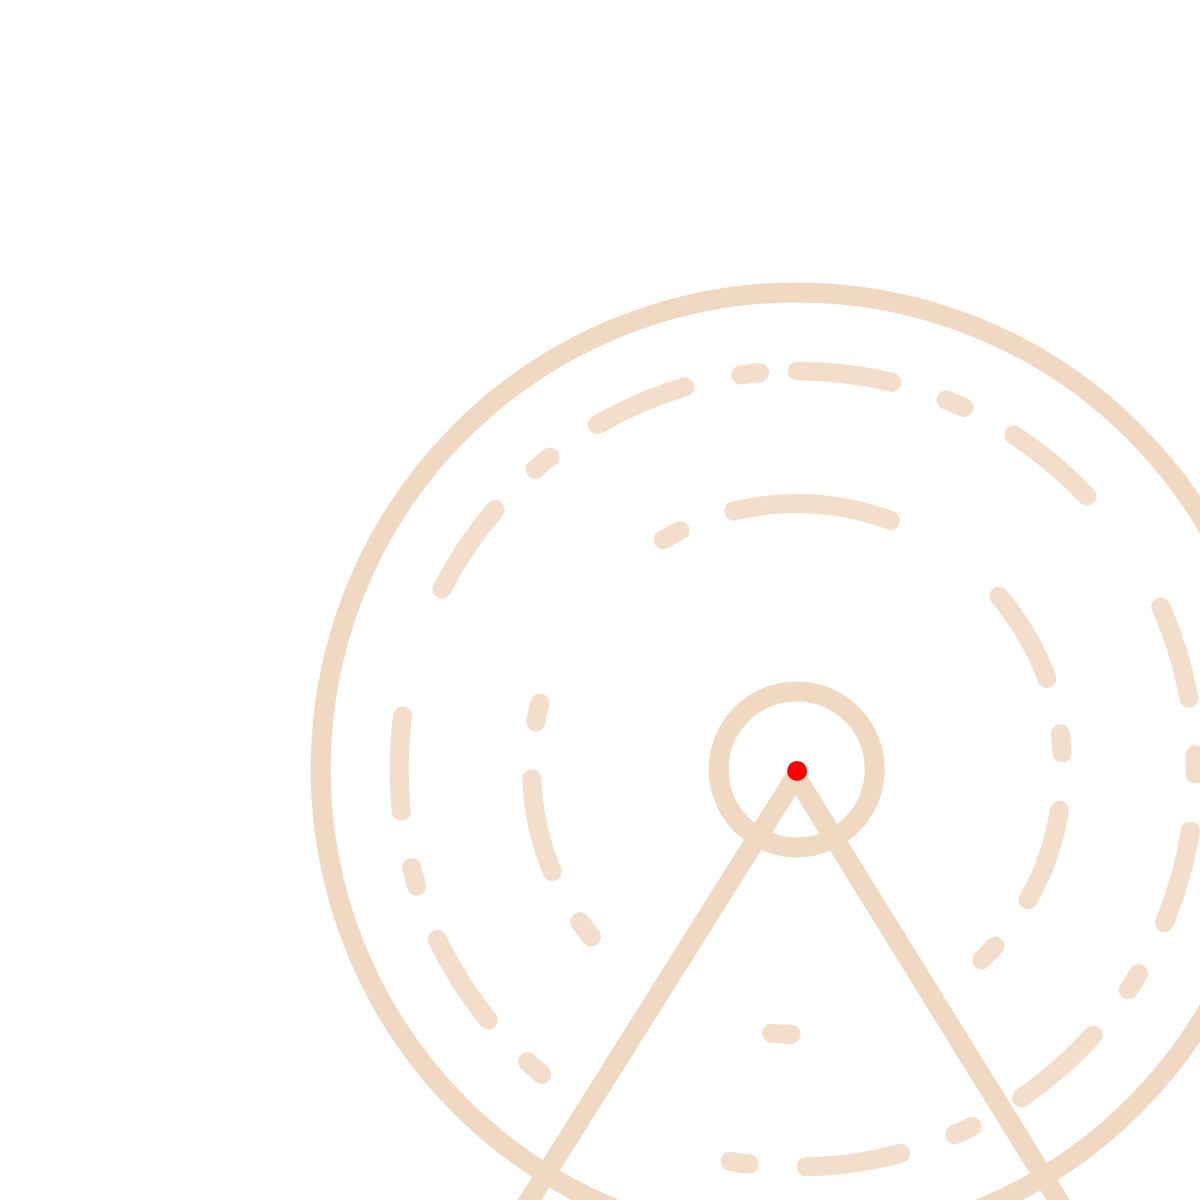
t = 0.00 s
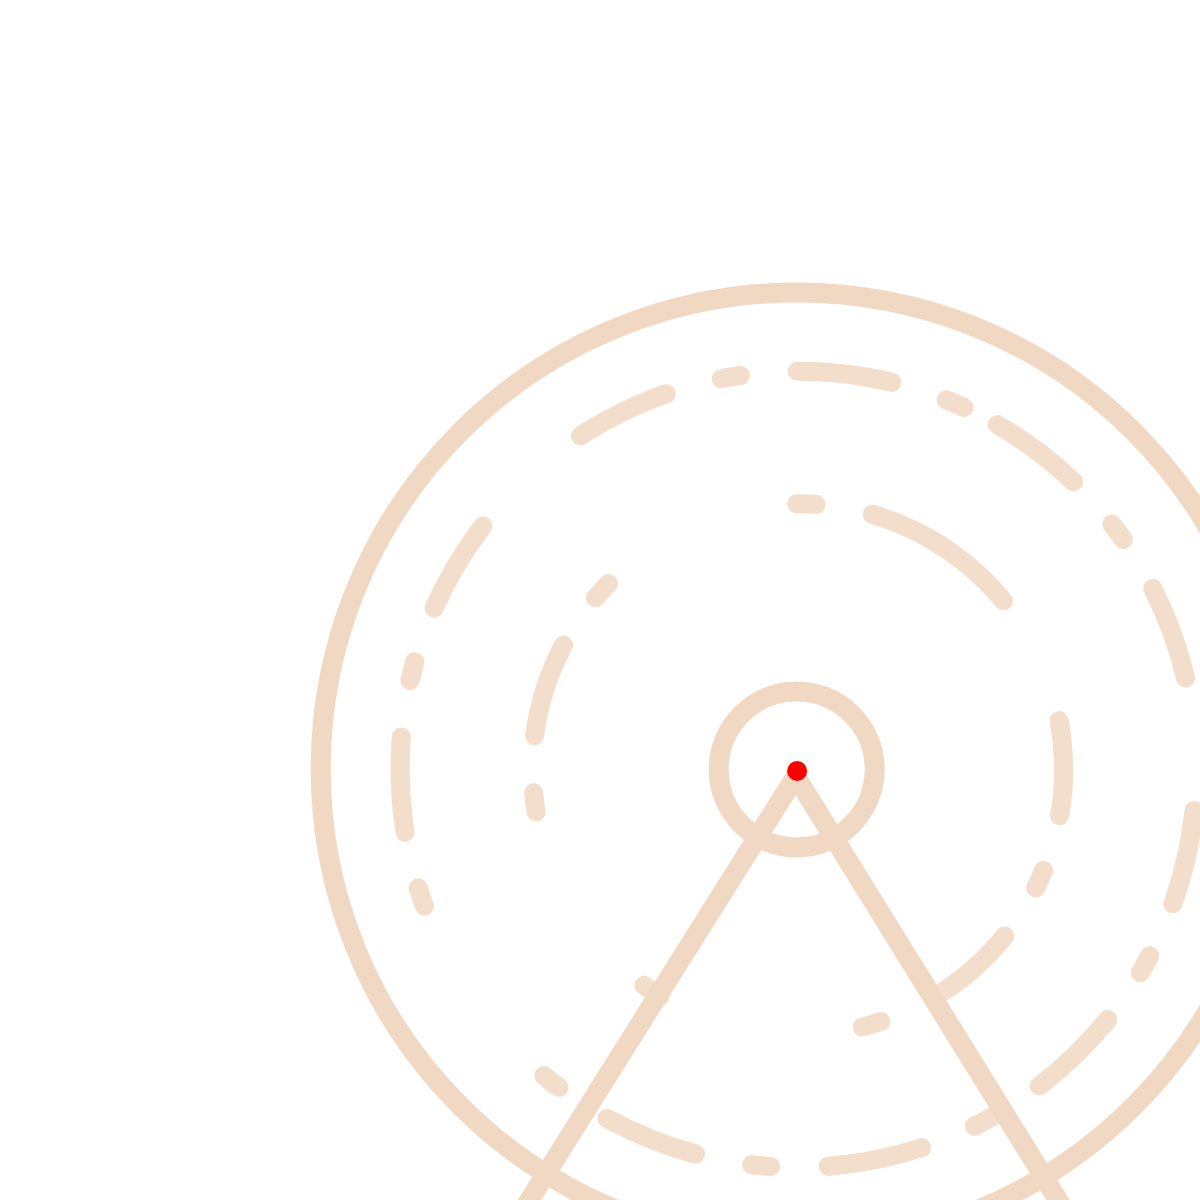
t = 1.67 s
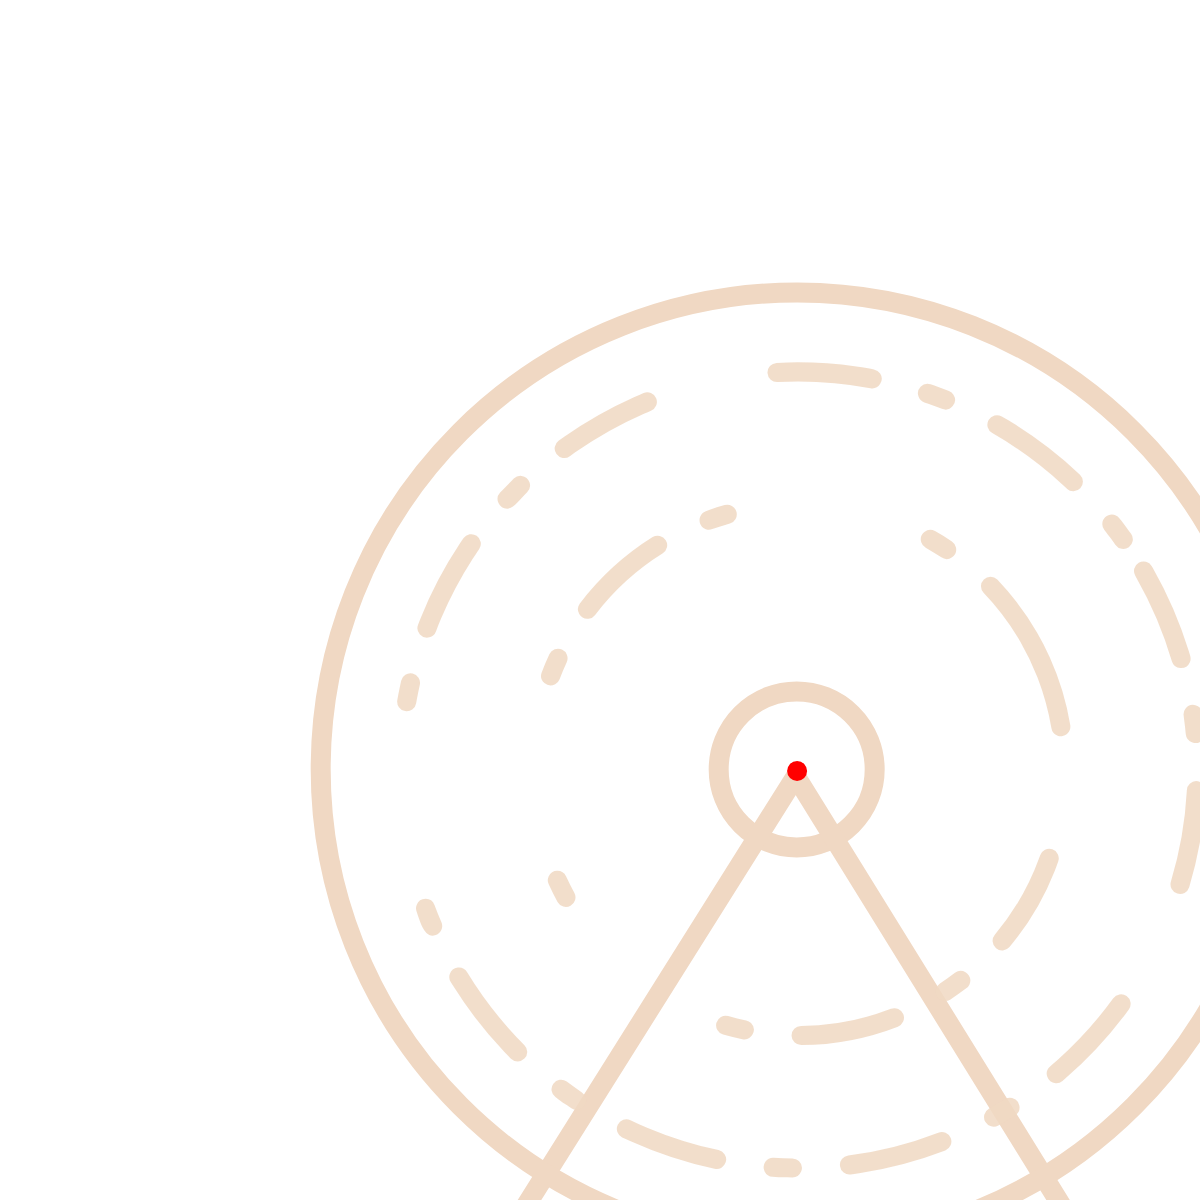
t = 3.33 s
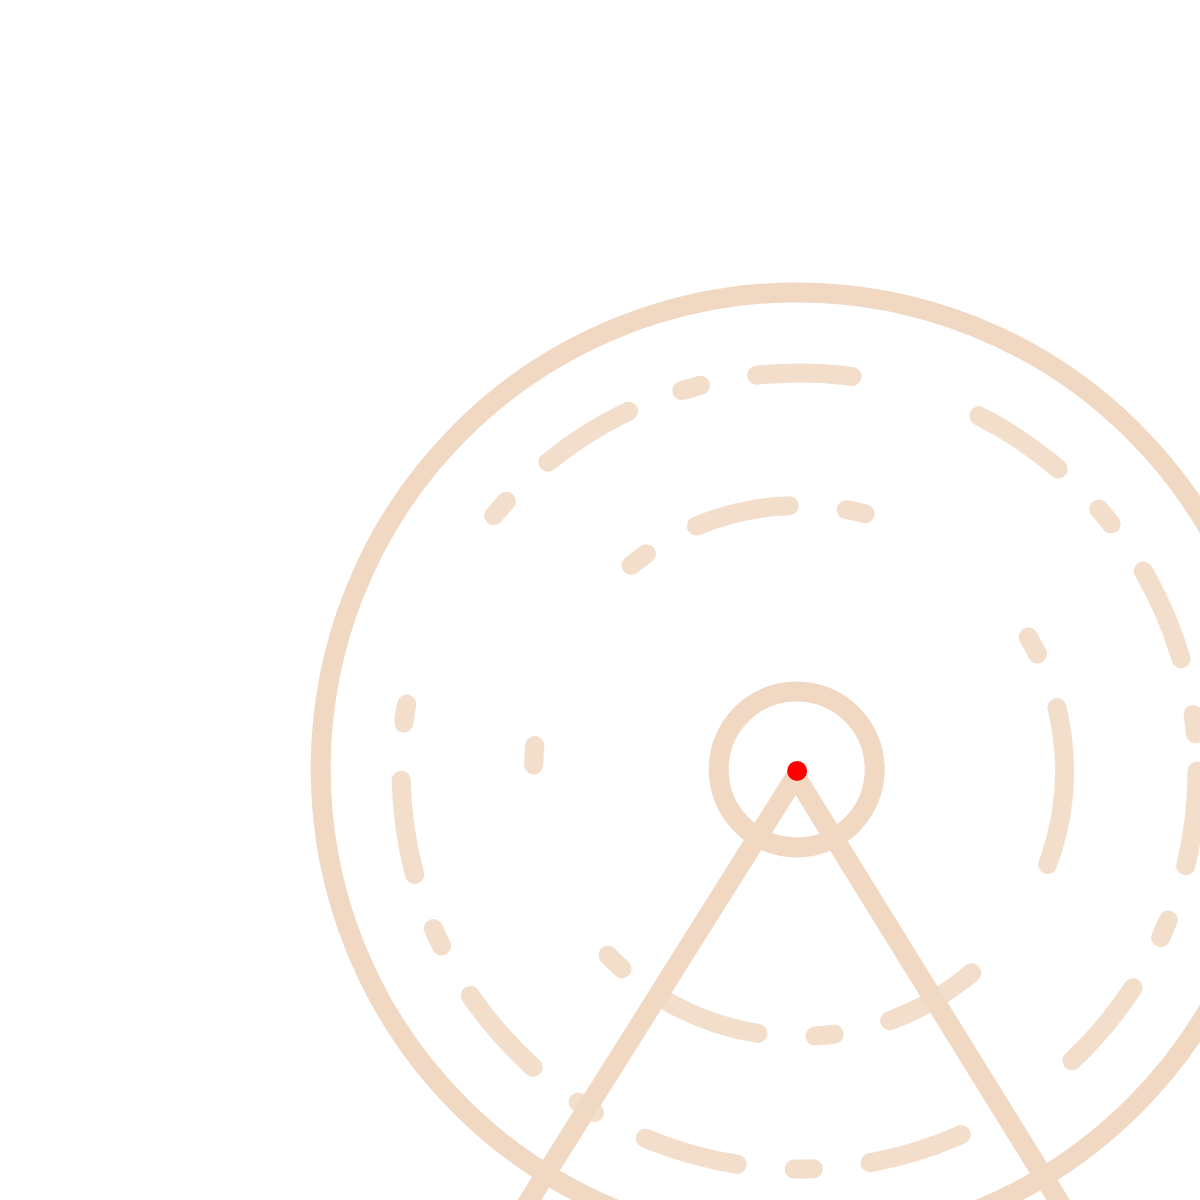
t = 5.00 s
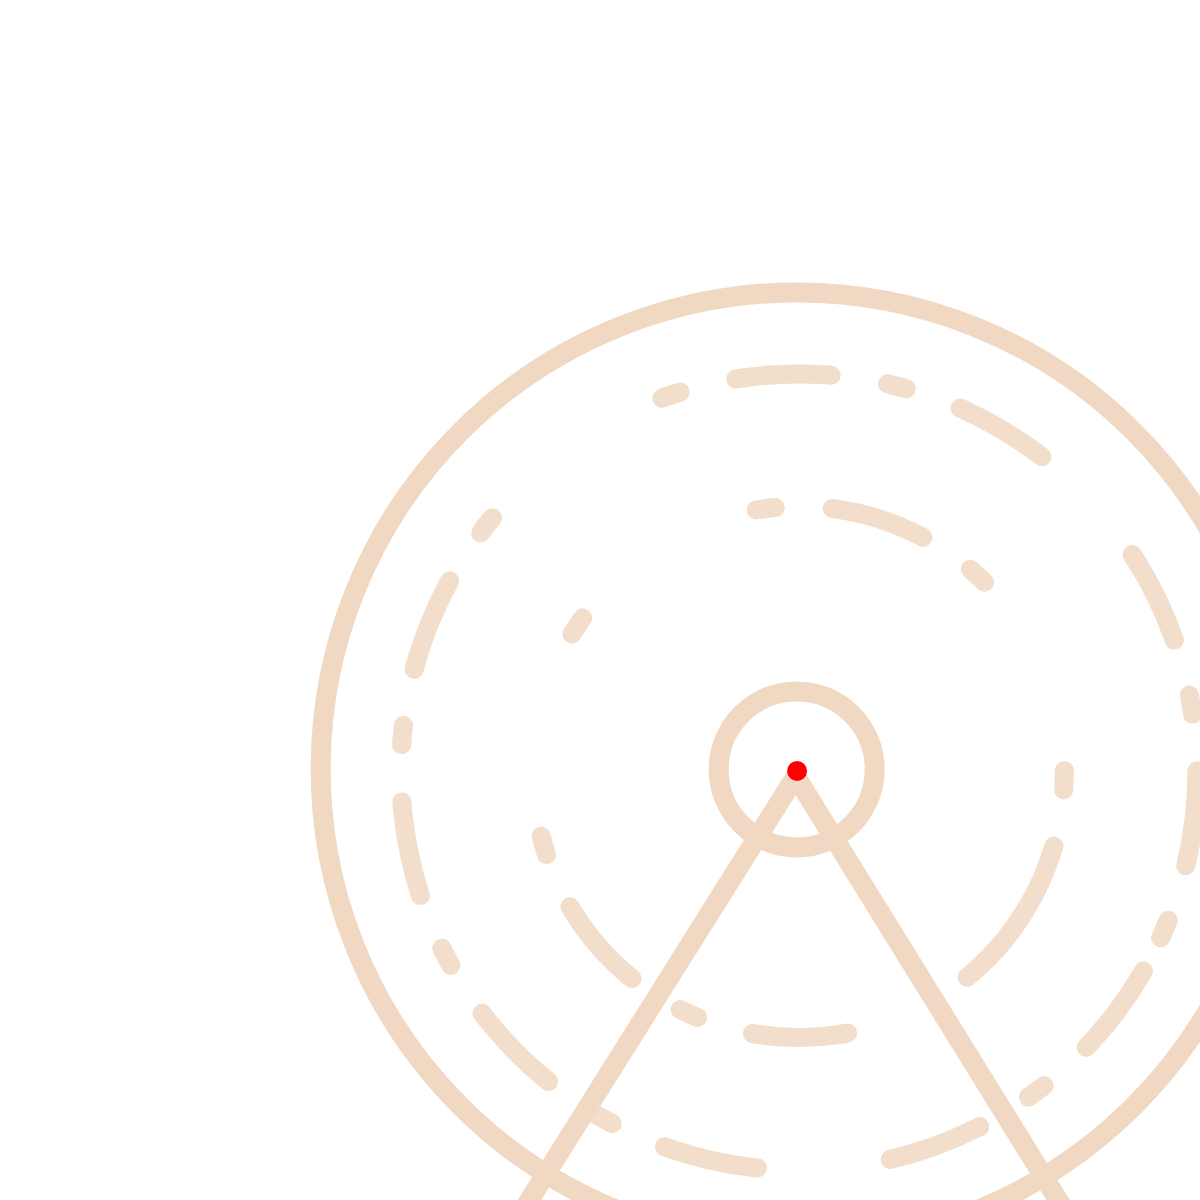
t = 6.67 s
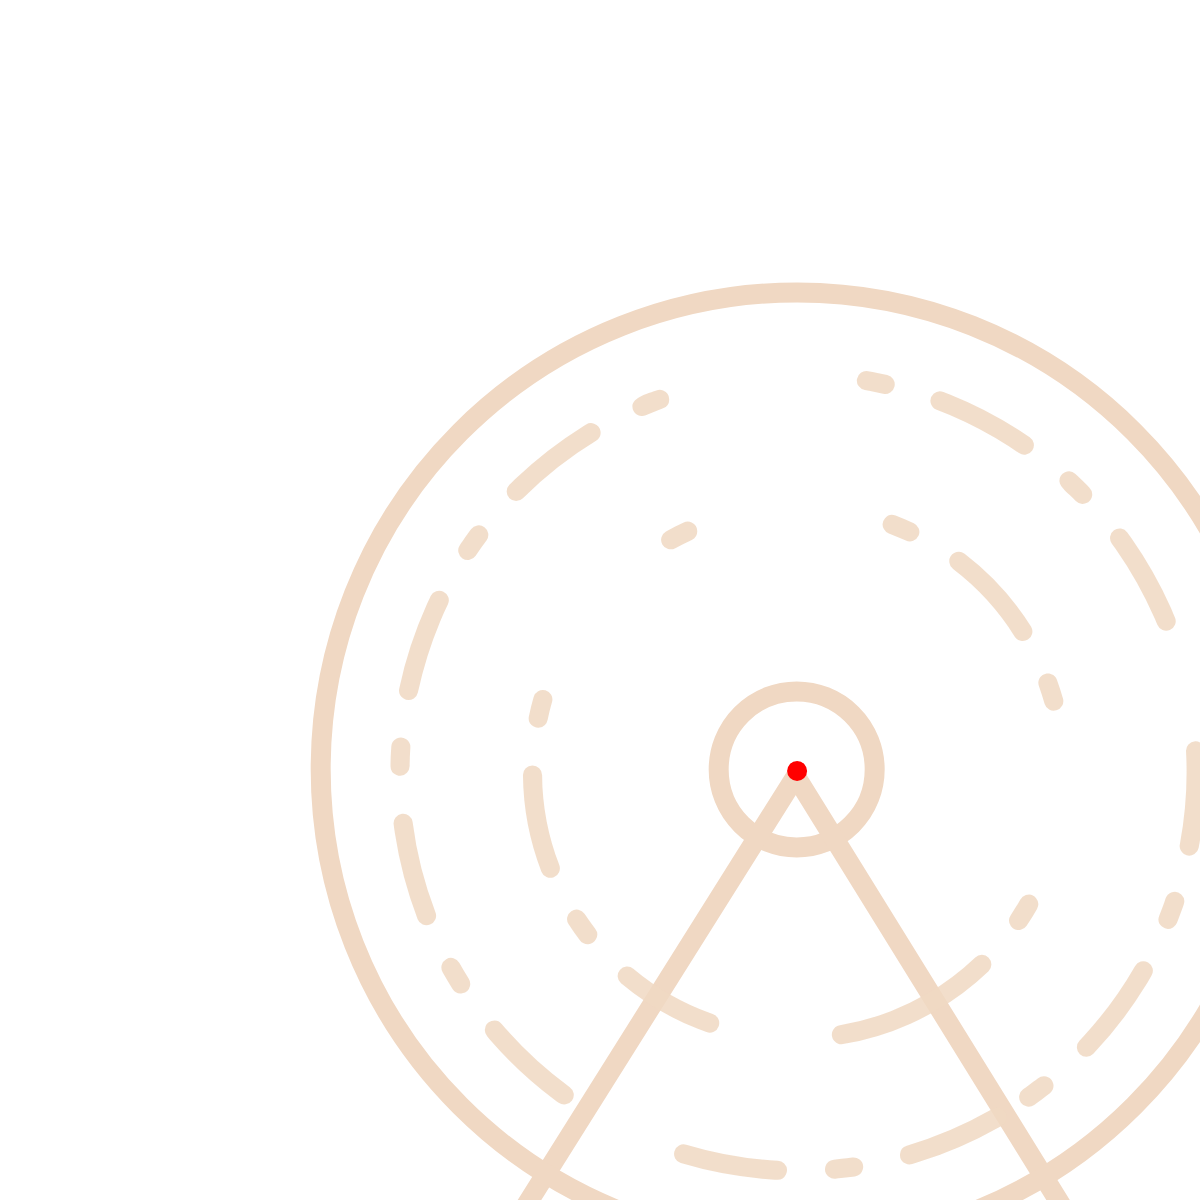
t = 8.33 s

The animated SVG that drew these frames (rendered in a browser with its animation timeline set to each time). Animation: 1 SMIL element (animateTransform=1); frames cover the first 8.33 s, repeats indefinitely.

<svg xmlns="http://www.w3.org/2000/svg" width="5135.75" height="1340.019">

<path d="M4382.725 1321.464h26.483v-90.6c-.212-7.7-.285-10.17-13.914-19.42-12.569 8.685-12.569 13.556-12.569 19.632h-.073v1.413h.073Zm-420.053-773.365a8.8265 8.8265 0 1 1-17.653 0V347.608h-97.244v200.491a8.827 8.827 0 1 1-17.654 0V347.608h-16.386a8.833 8.833 0 0 1-8.829-8.827 8.485 8.485 0 0 1 1.766-5.226l42.513-68.784 35.242-254.165a9.836 9.836 0 0 1 19.137 0l35.241 254.165 42.514 68.784a8.485 8.485 0 0 1 1.766 5.226 8.834 8.834 0 0 1-8.83 8.827h-11.583Zm-53.671-218.145h49.436l-35.592-57.558a8.473 8.473 0 0 1-1.2-3.39l-27.683-199.289-27.614 199.289a7.669 7.669 0 0 1-1.269 3.39l-35.594 57.558h79.517Zm498.866 159.248a8.83 8.83 0 0 1-17.659 0v-88.7a8.83 8.83 0 0 1 17.659 0Zm18.5 393.85a8.827 8.827 0 1 1-17.653 0V725.145a8.827 8.827 0 1 1 17.653 0Zm-42.016 0a8.829 8.829 0 0 1-17.658 0V725.145a8.829 8.829 0 0 1 17.658 0Zm-127.825 447.735a8.8275 8.8275 0 0 1-17.655 0v-121.679a8.8275 8.8275 0 1 1 17.655 0Zm-80.367 0a8.827 8.827 0 0 1-17.654 0v-121.679a8.827 8.827 0 1 1 17.654 0Zm-141.665-8.83v-112.849a8.829 8.829 0 0 1 17.658 0v112.849h38.768v-255.716l-4.659-185.731h-89.478l-4.731 186.228v255.219Zm-119.629 8.83a8.83 8.83 0 0 1-17.659 0v-121.679a8.83 8.83 0 0 1 17.659 0Zm-76.414 0a8.8265 8.8265 0 0 1-17.653 0v-121.679a8.8265 8.8265 0 1 1 17.653 0Zm1115.525 0a8.829 8.829 0 0 1-17.658 0v-121.679a8.829 8.829 0 0 1 17.658 0Zm-80.367 0a8.828 8.828 0 0 1-17.656 0v-121.679a8.828 8.828 0 1 1 17.656 0Zm-125.988-8.83v-112.849a8.828 8.828 0 0 1 17.656 0v112.849h36.649v-255.219l-4.729-186.228h-89.477l-4.662 185.731v255.716Zm-119.7 8.83a8.827 8.827 0 0 1-17.654 0v-121.679a8.827 8.827 0 1 1 17.654 0Zm-76.409 0a8.828 8.828 0 0 1-17.655 0v-121.679a8.828 8.828 0 1 1 17.655 0Zm508.325-745.542v-68.149a8.828 8.828 0 0 1 17.656 0v68.149l40.608 141.1a9.28 9.28 0 0 1 .424 1.98l12.218 142.228V870.906h.067V872.178l4.873 194.56h.07v264.049a8.83 8.83 0 0 1-8.827 8.826H5010.4a8.828 8.828 0 0 1-8.826-8.826v-264.049a4.2 4.2 0 0 1 .068-.92l4.661-184.743H4814.85l4.661 185.663h.073v264.049a8.831 8.831 0 0 1-8.829 8.826h-116.523a8.83 8.83 0 0 1-8.829-8.826v-264.049c0-.283.073-.638.073-.92l4.661-184.743h-191.954l2.263 77.543a4.5 4.5 0 0 1 .068.987v371.182a8.829 8.829 0 0 1-8.827 8.826h-188.621a8.826 8.826 0 0 1-8.826-8.826V959.605h.067l2.261-78.53h-192.724l4.661 184.743a4 4 0 0 1 .071.92v264.049a8.83 8.83 0 0 1-8.827 8.826h-116.523a8.829 8.829 0 0 1-8.829-8.826v-264.049h.07l4.661-185.663h-191.453l4.662 184.743a4 4 0 0 1 .071.92v264.049a8.829 8.829 0 0 1-8.829 8.826h-116.524a8.831 8.831 0 0 1-8.827-8.826v-264.049h.071l4.873-194.561v-1.199l.071-.073V870.552l12.215-142.228a9.252 9.252 0 0 1 .426-1.98l40.606-141.1v-68.149a8.828 8.828 0 0 1 17.656 0v68.149l41.667 141.313a8.551 8.551 0 0 1 .352 1.835l9.462 119.985 44.351-107.908a8.75 8.75 0 0 1 8.123-5.509h152.964l.564-6.637a8.826 8.826 0 0 1 .423-1.98l40.607-141.1v-68.149a8.8265 8.8265 0 0 1 17.653 0v68.149l41.666 141.313a8.326 8.326 0 0 1 .355 1.835l.565 6.568h207.905l1.416-49.223v-1.058h.068v-.635l.074-.073V683.688l19.771-199.713a8.524 8.524 0 0 1 .565-2.4l65.889-198.514V220.42a8.828 8.828 0 1 1 17.656 0v62.5l67.582 199.078a10.8 10.8 0 0 1 .5 2.614l18.149 199.642v.778l1.483 49.929h207.2l.492-6.568a8.467 8.467 0 0 1 .354-1.835l41.667-141.313v-68.149a8.827 8.827 0 0 1 17.653 0v68.149l40.606 141.1a8.828 8.828 0 0 1 .426 1.98l.564 6.637h152.965a8.747 8.747 0 0 1 8.121 5.509l44.351 107.908 9.464-119.985a8.4 8.4 0 0 1 .35-1.835Zm33.686 587.846h-44.14a8.832 8.832 0 0 1-8.826-8.827v-132.557a3.769 3.769 0 0 1 .07-.917v-.212c.354-19.7.426-24.577 25.637-46.468a8.857 8.857 0 0 1 11.369-.142c24.649 20.41 24.649 32.135 24.649 47.246v1.907h.067v131.143a8.831 8.831 0 0 1-8.827 8.827Zm-35.309-17.656h26.483V1031.214c0-9.253 0-16.6-12.642-28.673-13.558 12.5-13.63 16.457-13.841 28.32v124.574Zm-90.323 17.656h-44.139a8.831 8.831 0 0 1-8.827-8.827v-132.557a3.8 3.8 0 0 1 .069-.917v-.212c.283-19.7.424-24.577 25.638-46.468a8.856 8.856 0 0 1 11.368-.142c24.648 20.41 24.648 32.135 24.648 47.246v1.907h.07v131.143a8.832 8.832 0 0 1-8.827 8.827Zm-35.311-17.656h26.484V1031.214c0-9.253 0-16.6-12.641-28.673-13.63 12.5-13.7 16.457-13.843 28.32v124.574Zm-46.256 17.656h-44.141a8.83 8.83 0 0 1-8.826-8.827v-132.557c0-.352.068-.634.068-.917v-.212c.356-19.7.426-24.577 25.707-46.468a8.86 8.86 0 0 1 11.371-.142c24.646 20.41 24.646 32.135 24.646 47.246v133.05a8.832 8.832 0 0 1-8.827 8.827Zm-35.311-17.656h26.485v-122.314h.068v-1.907h-.068c0-9.253 0-16.666-12.642-28.673-13.562 12.5-13.63 16.457-13.843 28.32v124.574Zm-74.011 17.656h-44.138a8.833 8.833 0 0 1-8.827-8.827v-132.557a3.719 3.719 0 0 1 .071-.917v-.212c.352-19.7.426-24.577 25.636-46.468a8.857 8.857 0 0 1 11.369-.142c24.648 20.41 24.648 32.135 24.648 47.246v1.907h.069v131.143a8.831 8.831 0 0 1-8.828 8.827Zm-35.309-17.656h26.482V1031.214c0-9.253 0-16.6-12.64-28.673-13.56 12.5-13.63 16.457-13.842 28.32v124.574Zm-96.113 17.656h-44.139a8.83 8.83 0 0 1-8.826-8.827v-132.557c0-.352.068-.634.068-.917v-.212c.355-19.7.423-24.577 25.706-46.468a8.861 8.861 0 0 1 11.372-.142c24.572 20.41 24.645 32.135 24.645 47.246v133.05a8.831 8.831 0 0 1-8.826 8.827Zm-35.313-17.656h26.484v-122.314h.07v-1.907c0-9.253-.07-16.6-12.71-28.673-13.561 12.5-13.631 16.457-13.844 28.32v124.574Zm-47.174 17.656h-44.138a8.832 8.832 0 0 1-8.827-8.827v-132.557a3.694 3.694 0 0 1 .071-.917v-.212c.352-19.7.426-24.577 25.706-46.468a8.856 8.856 0 0 1 11.369-.142c24.645 20.41 24.645 32.135 24.645 47.246h-.068l.068 1.907v131.143a8.83 8.83 0 0 1-8.826 8.827Zm-35.312-17.656h26.485V1031.214c0-9.253 0-16.666-12.641-28.673-13.559 12.5-13.629 16.457-13.844 28.32v124.574Zm569.769-188.767a8.828 8.828 0 0 1-17.656 0v-56a8.828 8.828 0 0 1 17.656 0Zm-28.32 0a8.8275 8.8275 0 0 1-17.655 0v-56a8.8275 8.8275 0 0 1 17.655 0Zm-290.957 0a8.827 8.827 0 0 1-17.654 0v-56a8.827 8.827 0 1 1 17.654 0Zm-28.318 0a8.828 8.828 0 0 1-17.656 0v-56a8.828 8.828 0 0 1 17.656 0Zm-31.779-223.8a4.3 4.3 0 0 1 .071.917 11.612 11.612 0 0 1-.283 2.26l-9.25 116.809h87.5l-10.031-116.17a9.977 9.977 0 0 1-.5-2.9 10.852 10.852 0 0 1 .142-1.484l-.989-11.651-32.484-112.711-33.19 112.64Zm-18.432 9.743h-205.298l3.251 110.807h193.286Zm-222.948-3.458a8.525 8.525 0 0 1-1.839-5.368 9.072 9.072 0 0 1 1.484-4.944l-1.27-44.77H4319.59l-1.342 46.114a8.629 8.629 0 0 1 .778 3.6 9.04 9.04 0 0 1-.987 4.1l-6.147 211.72v362.352h53.178v-90.886c0-12.216 0-21.68 25.353-37.429a8.87 8.87 0 0 1 9.746-.07c26.13 16.877 26.272 20.9 26.621 36.864v.067c0 .285.074.638.074.92v90.534h56V959.112Zm518.706 114.265-45.549-110.807h-145.555l9.537 110.807Zm73.021-245.479-33.19 112.64-10.453 132.275h87.5l-11.369-132.2Zm9.041 704.015h40.537v-255.216l-4.734-186.228h-89.475l-4.661 185.731v255.716Zm-1368.281-166.519h26.484v-124.574c-.214-11.863-.281-15.819-13.844-28.32-12.64 12.077-12.64 19.42-12.64 28.673v1.907Zm35.311 17.656h-44.139a8.832 8.832 0 0 1-8.827-8.827v-131.143h.072v-1.907c0-15.111 0-26.836 24.645-47.246a8.858 8.858 0 0 1 11.369.142c25.213 21.891 25.283 26.767 25.637 46.468v.212a3.744 3.744 0 0 1 .07.917v132.557a8.833 8.833 0 0 1-8.827 8.827Zm90.323-17.656h26.483v-124.574c-.141-11.863-.212-15.819-13.842-28.32-12.641 12.077-12.641 19.42-12.641 28.673v1.907Zm35.309 17.656h-44.139a8.832 8.832 0 0 1-8.826-8.827v-131.143h.073v-1.907c0-15.111 0-26.836 24.646-47.246a8.858 8.858 0 0 1 11.369.142c25.213 21.891 25.353 26.767 25.637 46.468v.212a3.769 3.769 0 0 1 .07.917v132.557a8.832 8.832 0 0 1-8.83 8.827Zm46.258-17.656h26.482v-124.574c-.211-11.863-.281-15.819-13.841-28.32-12.641 12.007-12.641 19.42-12.641 28.673h-.071v1.907h.071Zm35.309 17.656h-44.138a8.834 8.834 0 0 1-8.828-8.827v-133.05c0-15.111 0-26.836 24.647-47.246a8.86 8.86 0 0 1 11.371.142c25.283 21.891 25.352 26.767 25.707 46.468v.212c0 .283.068.565.068.917v132.557a8.829 8.829 0 0 1-8.827 8.827Zm74.011-17.656h26.484v-124.574c-.213-11.863-.282-15.819-13.843-28.32-12.641 12.077-12.641 19.42-12.641 28.673v1.907Zm35.311 17.656h-44.132a8.832 8.832 0 0 1-8.827-8.827v-131.143h.07v-1.907c0-15.111 0-26.836 24.647-47.246a8.858 8.858 0 0 1 11.369.142c25.213 21.891 25.283 26.767 25.635 46.468v.212a3.694 3.694 0 0 1 .071.917v132.557a8.832 8.832 0 0 1-8.827 8.827Zm96.117-17.656h26.479v-124.574c-.21-11.863-.282-15.819-13.841-28.32-12.638 12.077-12.638 19.42-12.638 28.673l-.074 1.907h.074Zm35.306 17.656h-44.136a8.833 8.833 0 0 1-8.829-8.827v-133.05c.073-15.111.073-26.836 24.648-47.246a8.857 8.857 0 0 1 11.369.142c25.283 21.891 25.354 26.767 25.706 46.468v.212a3.719 3.719 0 0 1 .071.917v132.557a8.831 8.831 0 0 1-8.829 8.827Zm47.174-17.656h26.486v-124.574c-.214-11.863-.283-15.819-13.843-28.32-12.643 12.007-12.643 19.42-12.643 28.673v1.907Zm35.313 17.656h-44.139a8.831 8.831 0 0 1-8.826-8.827v-131.143h.07v-1.907h-.07c0-15.111 0-26.836 24.644-47.246h.075a8.758 8.758 0 0 1 11.3.142c25.281 21.891 25.352 26.767 25.707 46.468v.212a3.875 3.875 0 0 1 .068.917v132.557a8.83 8.83 0 0 1-8.826 8.827Zm107.7-61.792h26.483v-90.607c-.212-7.7-.285-10.17-13.914-19.42-12.569 8.685-12.569 13.558-12.569 19.631h-.073v1.414h.073Zm35.31 17.653h-44.137a8.83 8.83 0 0 1-8.828-8.827V1020.903c0-12.216 0-21.68 25.353-37.428a8.875 8.875 0 0 1 9.746-.071c26.13 16.879 26.272 20.9 26.621 36.864v.07c0 .282.074.636.074.918v98.872a8.833 8.833 0 0 1-8.829 8.827Zm-703.946-162.284a8.827 8.827 0 0 1-17.654 0v-56a8.827 8.827 0 1 1 17.654 0Zm28.319 0a8.827 8.827 0 0 1-17.653 0v-56a8.827 8.827 0 1 1 17.653 0Zm290.957 0a8.828 8.828 0 0 1-17.655 0v-56a8.828 8.828 0 0 1 17.655 0Zm28.318 0a8.826 8.826 0 1 1-17.652 0v-56a8.826 8.826 0 1 1 17.652 0Zm14.336-220.62a11.538 11.538 0 0 1-.283-2.26 3.856 3.856 0 0 1 .074-.917l-.99-12.289-33.194-112.64-32.484 112.711-.988 11.651a10.694 10.694 0 0 1 .14 1.484 9.96 9.96 0 0 1-.5 2.9l-10.025 116.173h87.5Zm224.293 6.566h-206.07l8.754 110.807h194.066Zm-310.731 0h-145.548l-45.55 110.807h181.563Zm-230.93-22.032-33.191-112.64-32.484 112.711-11.371 132.2h87.5Zm-82.768 591.375h98.867v-255.716l-4.661-185.731h-89.473l-4.733 186.228Zm722.66-799.917a48.1 48.1 0 1 1-34.039 14.053 48.03 48.03 0 0 1 34.039-14.053Zm21.539 26.553a30.431 30.431 0 1 0 8.97 21.609 30.367 30.367 0 0 0-8.97-21.609Zm36.723-61.862-59.322-174.717-57.909 174.575-18.783 189.826h153.315ZM1885.089 1318.851h457.481v-286.153h-64.478v250.065a8.828 8.828 0 1 1-17.655 0v-250.065h-74.011v250.065a8.828 8.828 0 1 1-17.655 0v-250.065h-111.366v250.065a8.829 8.829 0 1 1-17.658 0v-250.065h-64.476v250.065a8.828 8.828 0 1 1-17.656 0v-250.065h-72.526Zm786.712-754.083v-48.307a8.828 8.828 0 1 1 17.655 0v48.307h52.049v.067a8.469 8.469 0 0 1 4.8 1.414 8.791 8.791 0 0 1 2.539 12.216l-16.947 25.777 21.891 26.979a9.016 9.016 0 0 1 2.4 6.142 8.83 8.83 0 0 1-8.829 8.828h-19.766c-1.556 7.7-2.827 21.4 4.871 32.555 10.593 15.328 47.88 8.122 48.022 8.122a8.717 8.717 0 0 1 9.676 5.225c5.507 13 9.251 23.872 9.393 35.1a50.4 50.4 0 0 1-4.734 21.82h3.887a8.832 8.832 0 0 1 8.827 8.827v569.839a8.832 8.832 0 0 1-8.827 8.827h-376.9a8.831 8.831 0 0 1-8.829-8.827v-121.821a8.831 8.831 0 0 1 8.829-8.827h23.162V862.219h-678.029v334.809h23.164a8.833 8.833 0 0 1 8.829 8.827v121.822a8.833 8.833 0 0 1-8.829 8.827h-376.9a8.833 8.833 0 0 1-8.83-8.827V757.841a8.833 8.833 0 0 1 8.83-8.827h3.885a49.355 49.355 0 0 1-4.734-21.82c.14-11.229 3.885-22.1 9.322-35.1a8.85 8.85 0 0 1 9.747-5.225c.141 0 37.428 7.206 48.022-8.122 7.627-11.158 6.428-24.857 4.873-32.555h-19.773a8.83 8.83 0 0 1-8.829-8.828 9.011 9.011 0 0 1 2.4-6.142l21.891-26.979-16.948-25.777a8.839 8.839 0 0 1 2.472-12.216 8.685 8.685 0 0 1 4.871-1.414v-.067h52.05v-48.307a8.827 8.827 0 1 1 17.654 0v48.307h50.351v.067a8.737 8.737 0 0 1 7.345 13.63l-16.949 25.777 21.893 26.979a9.025 9.025 0 0 1 2.4 6.142 8.831 8.831 0 0 1-8.827 8.828h-22.106c-1.625 7.7-2.824 21.4 4.873 32.555 10.523 15.328 47.881 8.122 47.951 8.122a8.762 8.762 0 0 1 9.746 5.225c5.436 13 9.25 23.872 9.392 35.1a49.486 49.486 0 0 1-4.8 21.82h6.5a8.833 8.833 0 0 1 8.83 8.827v439.187h16.734V556.079h-15.4a8.831 8.831 0 0 1-8.827-8.827v-30.579a8.831 8.831 0 0 1 8.827-8.827h17.442v-43.785a46.632 46.632 0 0 1 37.5-45.48v-35.52a8.827 8.827 0 1 1 17.653 0v35.52a46.629 46.629 0 0 1 37.5 45.48v43.785h16.6a8.829 8.829 0 0 1 8.826 8.827v30.579a8.829 8.829 0 0 1-8.826 8.827h-17.8v243.076h76.623V538.496c0-.425.07-.778.07-1.13 4.237-69.985 18.221-133.9 51.343-185.52 30.718-47.953 77.681-84.959 148.088-105.931.214-.073.5-.14.708-.214 3.812-1.058 7.7-2.189 11.584-3.177v-66.313a8.828 8.828 0 0 1 8.826-8.826h15.887v-36.582a8.831 8.831 0 0 1 8.83-8.826h11.159V44.222a8.827 8.827 0 1 1 17.653 0v77.755h11.159a8.828 8.828 0 0 1 8.826 8.826v36.582h15.751a8.83 8.83 0 0 1 8.827 8.826v66.525c76.693 20.268 127.046 58.617 159.391 109.11 33.121 51.622 47.1 115.535 51.34 185.52 0 .352.071.7.071 1.13v260.659h71.891V556.079h-17.867a8.831 8.831 0 0 1-8.827-8.827v-30.579a8.831 8.831 0 0 1 8.827-8.827h16.665v-43.785a46.464 46.464 0 0 1 37.5-45.48v-35.52a8.827 8.827 0 1 1 17.654 0v35.52a46.632 46.632 0 0 1 37.5 45.48v43.785h17.445a8.83 8.83 0 0 1 8.826 8.827v30.579a8.83 8.83 0 0 1-8.826 8.827h-15.4v640.949h16.736v-439.19a8.832 8.832 0 0 1 8.83-8.827h6.422a50.433 50.433 0 0 1-4.729-21.82c.141-11.229 3.883-22.1 9.391-35.1a8.719 8.719 0 0 1 9.675-5.225c.144 0 37.5 7.206 48.025-8.122 7.7-11.158 6.5-24.857 4.87-32.555h-22.1a8.786 8.786 0 0 1-8.828-8.828 9.014 9.014 0 0 1 2.4-6.142l21.891-26.979-16.948-25.777a8.833 8.833 0 0 1 2.472-12.216 8.674 8.674 0 0 1 4.871-1.414v-.067h50.352Zm-6.569 17.653h-27.468l11.3 17.161a8.706 8.706 0 0 1-.282 10.735l-14.764 18.217h94.847l-14.691-18.217a8.706 8.706 0 0 1-.282-10.735l11.3-17.161h-59.958Zm-2.754 63.77h-6.99c1.7 11.018 1.838 28.037-8.192 42.515-13.064 19-44.349 18.006-58.546 16.451-3.246 8.336-5.367 15.538-5.435 22.177-.073 6.849 2.049 13.7 7.343 21.68h183.966c5.3-7.98 7.416-14.831 7.346-21.68-.071-6.639-2.19-13.841-5.438-22.177-14.2 1.555-45.479 2.545-58.544-16.451-10.029-14.478-9.887-31.5-8.194-42.515h-47.316Zm46.893 173.8h-55.647v79.307h55.647Zm-64.476-17.654h73.3a8.83 8.83 0 0 1 8.829 8.827v96.962a8.831 8.831 0 0 1-8.829 8.827h-73.3a8.833 8.833 0 0 1-8.829-8.827v-96.962a8.831 8.831 0 0 1 8.829-8.827Zm144.984-35.664h-217.016v174.151h217.02Zm-155.3 552.181v-144.7a47.704 47.704 0 0 1 95.408 0v144.7h59.896V958.476h-217.02v360.375Zm77.755 0v-144.7a30.05 30.05 0 0 0-60.1 0v144.7Zm-191.524-210.73-58.191 44.348v44.556h58.191Zm-58.191 22.174 58.191-44.279V982.487l-58.191 44.277Zm0-125.635 58.191-44.349v-97.951l-58.191 44.28Zm0-120.127 58.191-44.347V735.667l-58.191 44.28v104.581Zm0-126.692 58.191-44.348V624.09l-58.191 44.348Zm0-111.58 58.191-44.279v-45.9h-58.191Zm56.143-138.415v-43.785a28.672 28.672 0 0 0-57.343 0v43.785Zm-82.84 30.577h109.111v-12.924h-109.106Zm119.28 676.262h-124.569v104.166h124.574Zm-110.239-370.119v-27.755h-678.022v27.755Zm-337-463.768c11.865 0 22.318 7.347 29.522 19.14 6.5 10.593 10.452 24.928 10.452 40.6 0 15.749-3.956 30.084-10.452 40.677-7.2 11.8-17.657 19.14-29.522 19.14-11.933 0-22.314-7.345-29.59-19.14-6.427-10.593-10.378-24.928-10.378-40.677 0-15.677 3.951-30.012 10.378-40.6 7.276-11.793 17.657-19.14 29.59-19.14Zm14.479 28.32c-4.027-6.567-9.18-10.665-14.479-10.665-5.367 0-10.519 4.1-14.547 10.665-4.8 7.912-7.767 19-7.767 31.425 0 12.5 2.965 23.588 7.767 31.5 4.028 6.567 9.18 10.664 14.547 10.664 5.3 0 10.452-4.1 14.479-10.664 4.873-7.909 7.839-19 7.839-31.5 0-12.43-2.966-23.513-7.839-31.425Zm151.906 120.549c-3.037-67.725-12.643-122.385-30.016-165.958-17.865-44.773-44.068-78.035-79.8-102.048-4.234-1.27-8.614-2.4-13.063-3.46h-13.986c27.187 24.505 48.515 56.358 63.626 96.117 17.94 47.034 27.12 105.224 26.909 175.349Zm-61.654-250.067c19.845 21.329 35.733 46.963 47.951 77.613 18.22 45.691 28.249 102.4 31.285 172.454h62.853c-4.663-63.769-18.081-121.749-47.952-168.289-21.609-33.755-51.977-61.651-94.138-81.778Zm-2.26 250.067c.214-67.867-8.615-123.939-25.775-169.065-17.02-44.632-42.231-78.53-75.071-102.4h-3.956c-32.767 23.871-58.05 57.769-75 102.4-17.23 45.126-25.989 101.2-25.775 169.065Zm-100.489-290.112a6.29 6.29 0 0 1 1.622 0h.567a5.437 5.437 0 0 1 2.119.212l30.368.638v-55.37h-71.612v55.3l29.381-.564a6.925 6.925 0 0 1 2.4-.212l3.534.071Zm-186.58 290.109c3.036-70.056 13.064-126.763 31.215-172.454 12-30.086 27.54-55.3 46.891-76.341-40.888 19.984-70.478 47.457-91.663 80.506-29.874 46.54-43.292 104.52-47.953 168.289Zm126.341-267.3c-35.24 23.941-61.088 56.99-78.744 101.34-17.371 43.573-26.976 98.233-30.012 165.958h46.328c-.214-70.125 8.968-128.315 26.835-175.349 15.113-39.759 36.509-71.612 63.629-96.117h-12.571c-5.3 1.271-10.452 2.684-15.465 4.168Zm70.337-94.984v-27.755h-22.315v27.755Zm7.343 631.77v-122.74a23.551 23.551 0 0 0-47.1 0v122.74Zm-64.758 0v-122.74a41.208 41.208 0 0 1 82.416 0v122.74h66.662V547.328h-206.775v251.831Zm212.146 0V547.328h-45.408v251.831Zm-332.9-251.831v251.831h45.408V547.328Zm-17.66 251.831V547.328h-62.99v251.831Zm368.213-251.825v251.831h62.994V547.328Zm-724.988 81.21h10.379l-14.69-18.217a8.712 8.712 0 0 1-.283-10.735l11.3-17.161h-87.428l11.3 17.161a8.707 8.707 0 0 1-.281 10.735l-14.759 18.217h84.462Zm53.812 120.48c5.3-7.98 7.415-14.831 7.342-21.68-.067-6.639-2.189-13.841-5.434-22.177-14.2 1.555-45.482 2.545-58.615-16.451-9.961-14.478-9.82-31.5-8.121-42.515h-54.308c1.693 11.018 1.834 28.037-8.195 42.515-13.064 19-44.421 18.006-58.541 16.451-3.251 8.336-5.367 15.538-5.44 22.177-.068 6.849 1.977 13.7 7.274 21.68Zm-127.54 53.32h73.305a8.831 8.831 0 0 1 8.826 8.827v96.962a8.832 8.832 0 0 1-8.826 8.827h-73.305a8.831 8.831 0 0 1-8.829-8.827v-96.962a8.829 8.829 0 0 1 8.829-8.827Zm64.476 17.654h-55.649v79.307h55.645Zm80.858-53.318h-217.013v174.151h217.013Zm-79.377 552.181v-144.7a30.05 30.05 0 0 0-60.1 0v144.7Zm-77.752 0v-144.7a47.706 47.706 0 0 1 95.411 0v144.7h61.718V958.476h-217.013v360.375Zm209.18-232.835 58.191 44.279v-103.535l-58.191-44.277Zm58.191 66.453-58.191-44.348v88.91h58.187Zm-58.191-192.158 58.191 44.349v-98.02l-58.191-44.28Zm0-120.125 58.187 44.338V779.947l-58.191-44.28Zm0-126.693 58.191 44.348v-89.406l-58.191-44.348Zm0-111.511 58.191 44.279v-90.182h-58.191Zm59.391-94.136v-43.785a28.6725 28.6725 0 0 0-57.345 0v43.785Zm-83.616 30.577h109.038v-12.924h-109.038Zm114.405 676.262h-124.572v104.166h124.572Zm309.107 59.739h43.221v-94.491h-43.221Zm52.05 17.653h-60.877a8.831 8.831 0 0 1-8.826-8.826v-112.142a8.829 8.829 0 0 1 8.826-8.827h60.877a8.83 8.83 0 0 1 8.827 8.827v112.147a8.832 8.832 0 0 1-8.827 8.826Zm217.791-295.053v330.647a8.832 8.832 0 0 1-8.827 8.827h-475.135a8.831 8.831 0 0 1-8.829-8.827V997.028h-6.922a8.782 8.782 0 0 1-8.612-6.992l-2.331-9.109a8.784 8.784 0 0 1 5.859-10.593l253.035-93.147a9.4 9.4 0 0 1 6.074 0l255.5 94.067a8.908 8.908 0 0 1 5.508 10.452l-2.187 8.686a8.963 8.963 0 0 1-8.616 6.636Zm-17.654 0h-457.481v18.009h457.481Zm-94.631-51.9-136.44-50.211-229.516 84.463h459.03ZM3072.855 444.711h413.766l-111.157-67.725h-191.381Zm387.143 76.906a8.828 8.828 0 0 1-17.655 0V495.91a8.828 8.828 0 0 1 17.655 0Zm-87.573 0a8.8265 8.8265 0 1 1-17.653 0V495.91a8.8265 8.8265 0 1 1 17.653 0Zm-80.646 0a8.828 8.828 0 0 1-17.655 0V495.91a8.828 8.828 0 0 1 17.655 0Zm-92.087 0a8.8295 8.8295 0 0 1-17.659 0V495.91a8.8295 8.8295 0 0 1 17.659 0Zm-80.653 0a8.827 8.827 0 1 1-17.653 0V495.91a8.827 8.827 0 1 1 17.653 0Zm-76.126 45.972-89.97 32.629a8.82638127 8.82638127 0 0 1-6.005-16.6l85.664-31.073v-99.007a8.91 8.91 0 0 1 4.8-7.839l135.378-82.414v-59.746a8.83 8.83 0 0 1 8.827-8.826h196.256a8.83 8.83 0 0 1 8.827 8.826v59.746l135.379 82.414a8.783 8.783 0 0 1 4.8 7.839v105.225a8.829 8.829 0 0 1-8.827 8.826Zm506.7 39.195a8.828 8.828 0 1 1 0 17.656h-8.122v652.747a8.828 8.828 0 0 1-17.656 0V624.44h-343.5v652.747a8.827 8.827 0 1 1-17.653 0V624.44h-207.268a8.828 8.828 0 0 1 0-17.656h594.2Zm-504.654 456.562h51.411a8.832 8.832 0 0 1 8.829 8.826v205.015a8.833 8.833 0 0 1-8.829 8.827h-51.411a8.829 8.829 0 0 1-8.827-8.827v-205.015a8.829 8.829 0 0 1 8.827-8.826Zm42.581 17.655h-33.757v187.357h33.754Zm-25.419-335.373h29.519a8.783 8.783 0 0 1 8.826 8.826v155.225a8.784 8.784 0 0 1-8.826 8.827h-29.519a8.832 8.832 0 0 1-8.83-8.827V754.451a8.831 8.831 0 0 1 8.83-8.826Zm20.692 17.656h-11.863v137.569h11.863Zm-84.392-17.656h29.59a8.83 8.83 0 0 1 8.829 8.826v155.225a8.831 8.831 0 0 1-8.829 8.827h-29.59a8.831 8.831 0 0 1-8.829-8.827V754.451a8.83 8.83 0 0 1 8.829-8.826Zm20.763 17.656h-11.934v137.569h11.933Zm418.284 300.065h51.415a8.832 8.832 0 0 1 8.826 8.826v205.015a8.832 8.832 0 0 1-8.826 8.827h-51.413a8.832 8.832 0 0 1-8.827-8.827v-205.018a8.832 8.832 0 0 1 8.827-8.826Zm42.586 17.655h-33.76v187.354h33.76Zm-141.879-17.655h51.344a8.787 8.787 0 0 1 8.827 8.826v205.015a8.788 8.788 0 0 1-8.827 8.827h-51.344a8.832 8.832 0 0 1-8.827-8.827v-205.018a8.832 8.832 0 0 1 8.827-8.826Zm42.516 17.655h-33.688v187.354h33.688Zm-153.318-17.655h51.41a8.831 8.831 0 0 1 8.826 8.826v205.015a8.831 8.831 0 0 1-8.826 8.827h-51.41a8.831 8.831 0 0 1-8.827-8.827v-205.018a8.831 8.831 0 0 1 8.827-8.826Zm42.584 17.655h-33.756v187.354h33.756Zm167.511-335.376h51.415a8.83 8.83 0 0 1 8.826 8.826v155.225a8.83 8.83 0 0 1-8.826 8.827h-51.413a8.831 8.831 0 0 1-8.827-8.827V754.451a8.83 8.83 0 0 1 8.827-8.826Zm42.586 17.656h-33.76v137.569h33.76Zm-141.879-17.656h51.344a8.785 8.785 0 0 1 8.827 8.826v155.225a8.786 8.786 0 0 1-8.827 8.827h-51.344a8.831 8.831 0 0 1-8.827-8.827V754.451a8.83 8.83 0 0 1 8.827-8.826Zm42.516 17.656h-33.688v137.569h33.688Zm-153.318-17.656h51.41a8.829 8.829 0 0 1 8.826 8.826v155.225a8.83 8.83 0 0 1-8.826 8.827h-51.41a8.829 8.829 0 0 1-8.827-8.827V754.451a8.829 8.829 0 0 1 8.827-8.826Zm42.584 17.656h-33.756v137.569h33.756Zm-79.52-403.952h178.6v-46.964h-178.6Zm318.783 103.035h-458.965v87.572h458.965Z" fill="#f0d8c3"/>

<g fill="none" stroke="#f0d8c3" stroke-width="20"><g data-name="Ellipse 2" transform="translate(708.683 681.428)">
    <circle cx="88" cy="88" r="88" stroke="none"/>
    <circle cx="88" cy="88" r="78"/></g>
    <path data-name="Linie 1" stroke-linecap="round" d="m795.183 777.232-345 549"/>
    <path data-name="Linie 2" stroke-linecap="round" d="m796.183 776.928 340 549.304"/>
    <g data-name="Ellipse 1" transform="translate(310.683 282.428)">
        <circle cx="486.5" cy="486.5" r="486.5" stroke="none"/>
        <circle cx="486.5" cy="486.5" r="476.5"/>
    </g>
</g>

<path data-name="wheel inside" d="M797.157 513.031a266.465 266.465 0 0 1 38.98 2.968 260.467 260.467 0 0 1 51.131 13.348 9.678 9.678 0 0 0 9.606-1.7 9.572 9.572 0 0 0-2.9-16.171 274.127 274.127 0 0 0-68.713-16.1c-9.391-.92-18.643-1.414-28.1-1.414a274.96 274.96 0 0 0-65.748 7.91 9.54 9.54 0 0 0 4.662 18.5 258.156 258.156 0 0 1 61.086-7.345Zm-112.923 26.2a9.507 9.507 0 0 0-1.484-17.657 9.279 9.279 0 0 0-6.993.568c-5.931 2.9-11.721 6-17.444 9.391a9.565 9.565 0 0 0 2.755 17.515 9.415 9.415 0 0 0 6.992-1.129c5.3-3.037 10.734-6.005 16.174-8.688Zm-135.028 166.17a9.575 9.575 0 0 0-18.574-4.66c-1.625 6.426-2.963 12.851-4.165 19.35-1.553 8.756 8.756 14.687 15.605 8.968a9.306 9.306 0 0 0 3.18-5.65c1.131-6.072 2.4-12.006 3.954-18.008Zm-7.766 73.022a9.576 9.576 0 0 0-19.138.706 276.432 276.432 0 0 0 21.113 96.186 9.565 9.565 0 0 0 17.585 0 9.2 9.2 0 0 0 0-7.486 254.291 254.291 0 0 1-19.56-89.406Zm46.255 137.639a9.543293 9.543293 0 0 0-15.537 11.086c3.742 5.368 7.768 10.665 11.936 15.75a9.532 9.532 0 0 0 16.877-5.862 9.17 9.17 0 0 0-2.119-6.284c-3.956-4.732-7.625-9.676-11.157-14.69Zm185.1 107.7a9.558 9.558 0 0 0-8.619 15.113 9.422 9.422 0 0 0 6.92 3.883c6.569.638 13.065.988 19.7 1.2a9.57212738 9.57212738 0 0 0 .353-19.141c-6.146-.14-12.286-.493-18.358-1.057Zm202.114-70.621a9.538 9.538 0 1 0 13.346 13.629c4.73-4.591 9.324-9.321 13.7-14.264a9.529 9.529 0 0 0-9.536-15.537 9.211 9.211 0 0 0-4.729 2.895c-4.026 4.591-8.4 9.041-12.782 13.277Zm44.985-58.05a9.56516415 9.56516415 0 0 0 16.665 9.394 273.841 273.841 0 0 0 32.344-92.939 9.53847159 9.53847159 0 1 0-18.856-2.895 254.234 254.234 0 0 1-30.153 86.44Zm32.767-141.522a9.51892851 9.51892851 0 1 0 19-1.2c-.351-6.568-.987-13.134-1.834-19.633a9.517 9.517 0 0 0-14.267-6.99 9.388 9.388 0 0 0-4.662 9.461c.778 6.147 1.343 12.219 1.767 18.365Zm-14.831-71.894a9.552 9.552 0 0 0 17.94-6.566 274.783 274.783 0 0 0-43.292-77.258c-2.049-2.545-4.165-5.227-6.354-7.7a9.538 9.538 0 1 0-14.409 12.5l.988 1.2a255.56 255.56 0 0 1 45.127 77.822ZM797.158 361.412a9.534 9.534 0 1 0 0 19.068l2.54.07a393.39 393.39 0 0 1 89.829 11.016 9.564 9.564 0 0 0 9.96-14.9 9 9 0 0 0-5.511-3.674l-4.8-1.129a413.438 413.438 0 0 0-89.405-10.452Zm-36.582 20.763a9.54094801 9.54094801 0 1 0-1.766-19l-3.319.35c-4.238.425-8.544.919-12.782 1.484l-3.392.5c-8.827 1.271-11.157 12.922-3.528 17.583a8.984 8.984 0 0 0 6.282 1.272l3.178-.422 2.4-.286 4.871-.634 4.875-.495Zm-73.1 14.053a9.575 9.575 0 0 0-5.435-18.362 413.913 413.913 0 0 0-79.167 32.77c-2.188 1.129-4.307 2.33-6.423 3.529l-3.956 2.331a9.526 9.526 0 1 0 9.6 16.454 389.059 389.059 0 0 1 79.518-34.956c1.975-.637 3.883-1.2 5.858-1.766Zm-131.564 68.219a9.541 9.541 0 0 0-6.072-17.02 9.954 9.954 0 0 0-5.791 2.048c-3.318 2.683-6.639 5.367-9.887 8.121-1.766 1.484-3.459 2.969-5.158 4.45a9.557 9.557 0 0 0 4.876 16.6 9.734 9.734 0 0 0 7.766-2.258l3.036-2.686c3.744-3.106 7.416-6.213 11.23-9.25Zm-53.6 51.623a9.573 9.573 0 0 0-7.766-15.747 9.372 9.372 0 0 0-6.781 3.319l-1.977 2.331c-3.178 3.742-6.214 7.557-9.25 11.369a416.806 416.806 0 0 0-37.785 57.342c-1.765 3.321-3.527 6.71-5.225 10.028a9.539 9.539 0 1 0 17.02 8.618 388.959 388.959 0 0 1 51.764-77.26ZM412.06 717.34a9.538 9.538 0 1 0-18.924-2.4l-.567 4.661-.353 2.613-.282 2.54a422.045 422.045 0 0 0-.705 80.72l.209 2.613.423 4.309a9.55508243 9.55508243 0 0 0 19-2.049q-.318-3.285-.635-6.566a403.781 403.781 0 0 1 .987-79.451q.426-3.5.848-6.989Zm8.686 148.021a9.61 9.61 0 0 0-16.949-3.39 9.51 9.51 0 0 0-1.552 8.121l.846 3.178q1.593 6.036 3.392 12.077l1.056 3.6a9.588 9.588 0 0 0 17.585 1.625c2.754-5.3-2.117-16.667-3.6-22.175Zm25.214 69.915a9.53838487 9.53838487 0 1 0-17.162 8.33c1.061 2.19 2.116 4.38 3.178 6.5a409.019 409.019 0 0 0 44.562 70.479c1.411 1.835 2.9 3.671 4.3 5.438a9.6 9.6 0 0 0 16.666-3.531 9.747 9.747 0 0 0-1.834-8.547c-2.9-3.53-5.649-7.062-8.4-10.663a400.308 400.308 0 0 1-36.086-57.485c-1.061-2.049-2.121-4.166-3.18-6.285Zm87.99 119.418a9.54615872 9.54615872 0 1 0-12.924 14.053c2.473 2.26 5.017 4.52 7.557 6.778 2.33 2.048 4.735 4.1 7.133 6.146a9.554 9.554 0 1 0 12.219-14.69l-3.251-2.754c-3.6-3.108-7.2-6.284-10.734-9.533Zm197.882 97.313a9.547 9.547 0 0 0-8.969 15.4 9.258 9.258 0 0 0 5.859 3.392c7.771 1.341 23.94 6.284 28.742-1.837a9.618 9.618 0 0 0-7.2-14.337c-6.145-.706-12.289-1.623-18.431-2.613Zm74.292 5.367a9.521 9.521 0 0 0-6.852 15.892 9.349 9.349 0 0 0 7.346 3.178l3.67-.071a419.956 419.956 0 0 0 83.828-11.442l2.471-.565c2.19-.564 4.377-1.128 6.567-1.766a9.542 9.542 0 0 0-4.944-18.432 389.951 389.951 0 0 1-92.086 13.206Zm144.769-31.565a9.5650424 9.5650424 0 1 0 7.7 17.512l4.027-1.766c3.039-1.341 6-2.754 9.038-4.165 1.554-.7 3.109-1.484 4.662-2.26a9.539 9.539 0 0 0-8.475-17.092c-5.578 2.754-11.227 5.3-16.95 7.771Zm65.257-35.946a9.577 9.577 0 0 0 10.8 15.818l2.122-1.482c2.046-1.413 4.023-2.827 6-4.308a414 414 0 0 0 65.256-58.476 9.6 9.6 0 0 0-7.63-15.96 9.435 9.435 0 0 0-6.567 3.18 404.171 404.171 0 0 1-54.661 50.211c-5.012 3.812-10.1 7.555-15.322 11.017Zm104.234-105.367a9.685 9.685 0 0 0-.708 9.394 9.552 9.552 0 0 0 16.6 1.2l1.552-2.33q2.015-3.07 4.027-6.144c1.622-2.683 3.32-5.367 4.873-8.05a9.555 9.555 0 0 0-10.875-14.055 9.982 9.982 0 0 0-5.509 4.238c-3.176 5.367-6.5 10.593-9.958 15.748Zm35.242-65.536a9.56003967 9.56003967 0 0 0 17.653 7.345l1.344-3.247 1.834-4.662a416.743 416.743 0 0 0 23.376-86.014 9.56805963 9.56805963 0 0 0-18.926-2.828 383.336 383.336 0 0 1-25.281 89.406Zm29.94-145.125a9.57025968 9.57025968 0 1 0 19.14.141q.1-9.742-.212-19.49a9.6 9.6 0 0 0-16.6-6.143 9.707 9.707 0 0 0-2.54 6.849c.21 6.284.282 12.429.21 18.643Zm-6.073-74.221a9.523 9.523 0 0 0 17.232 3.67 9.174 9.174 0 0 0 1.482-7.13l-.776-4.309a410.828 410.828 0 0 0-25.7-83.827c-.778-1.7-1.484-3.389-2.263-5.082a9.543 9.543 0 1 0-17.371 7.907 392.219 392.219 0 0 1 25.633 79.8l.5 2.4q.634 3.285 1.27 6.567Zm-99.5-196.891a9.566 9.566 0 0 0 13.91-13.134 412.145 412.145 0 0 0-72.949-61.3l-1.908-1.2a9.515 9.515 0 0 0-14.408 10.309 9.147 9.147 0 0 0 4.025 5.652 390.118 390.118 0 0 1 71.328 59.673Zm-120.2-86.653a9.562 9.562 0 0 0 12.924-12 9.7 9.7 0 0 0-4.944-5.368c-1.693-.778-3.459-1.551-5.155-2.331l-4.518-1.977c-2.755-1.129-5.509-2.328-8.336-3.46a9.561 9.561 0 0 0-12.286 12.713 9.334 9.334 0 0 0 5.227 5.013c3.318 1.412 6.707 2.825 10.028 4.237 2.331 1.06 4.729 2.119 7.06 3.176Z" fill="#f0d8c3" opacity="0.86">
    <animateTransform
        attributeName="transform"
        begin="0s"
        dur="20s"
        type="rotate"
        from="0 797.1 770.96"
        to="360 797.1 770.96"
        repeatCount="indefinite"
    />
</path>

<circle cx="797.1" cy="770.96" r="10" stroke="none" fill="red"/>

</svg>

